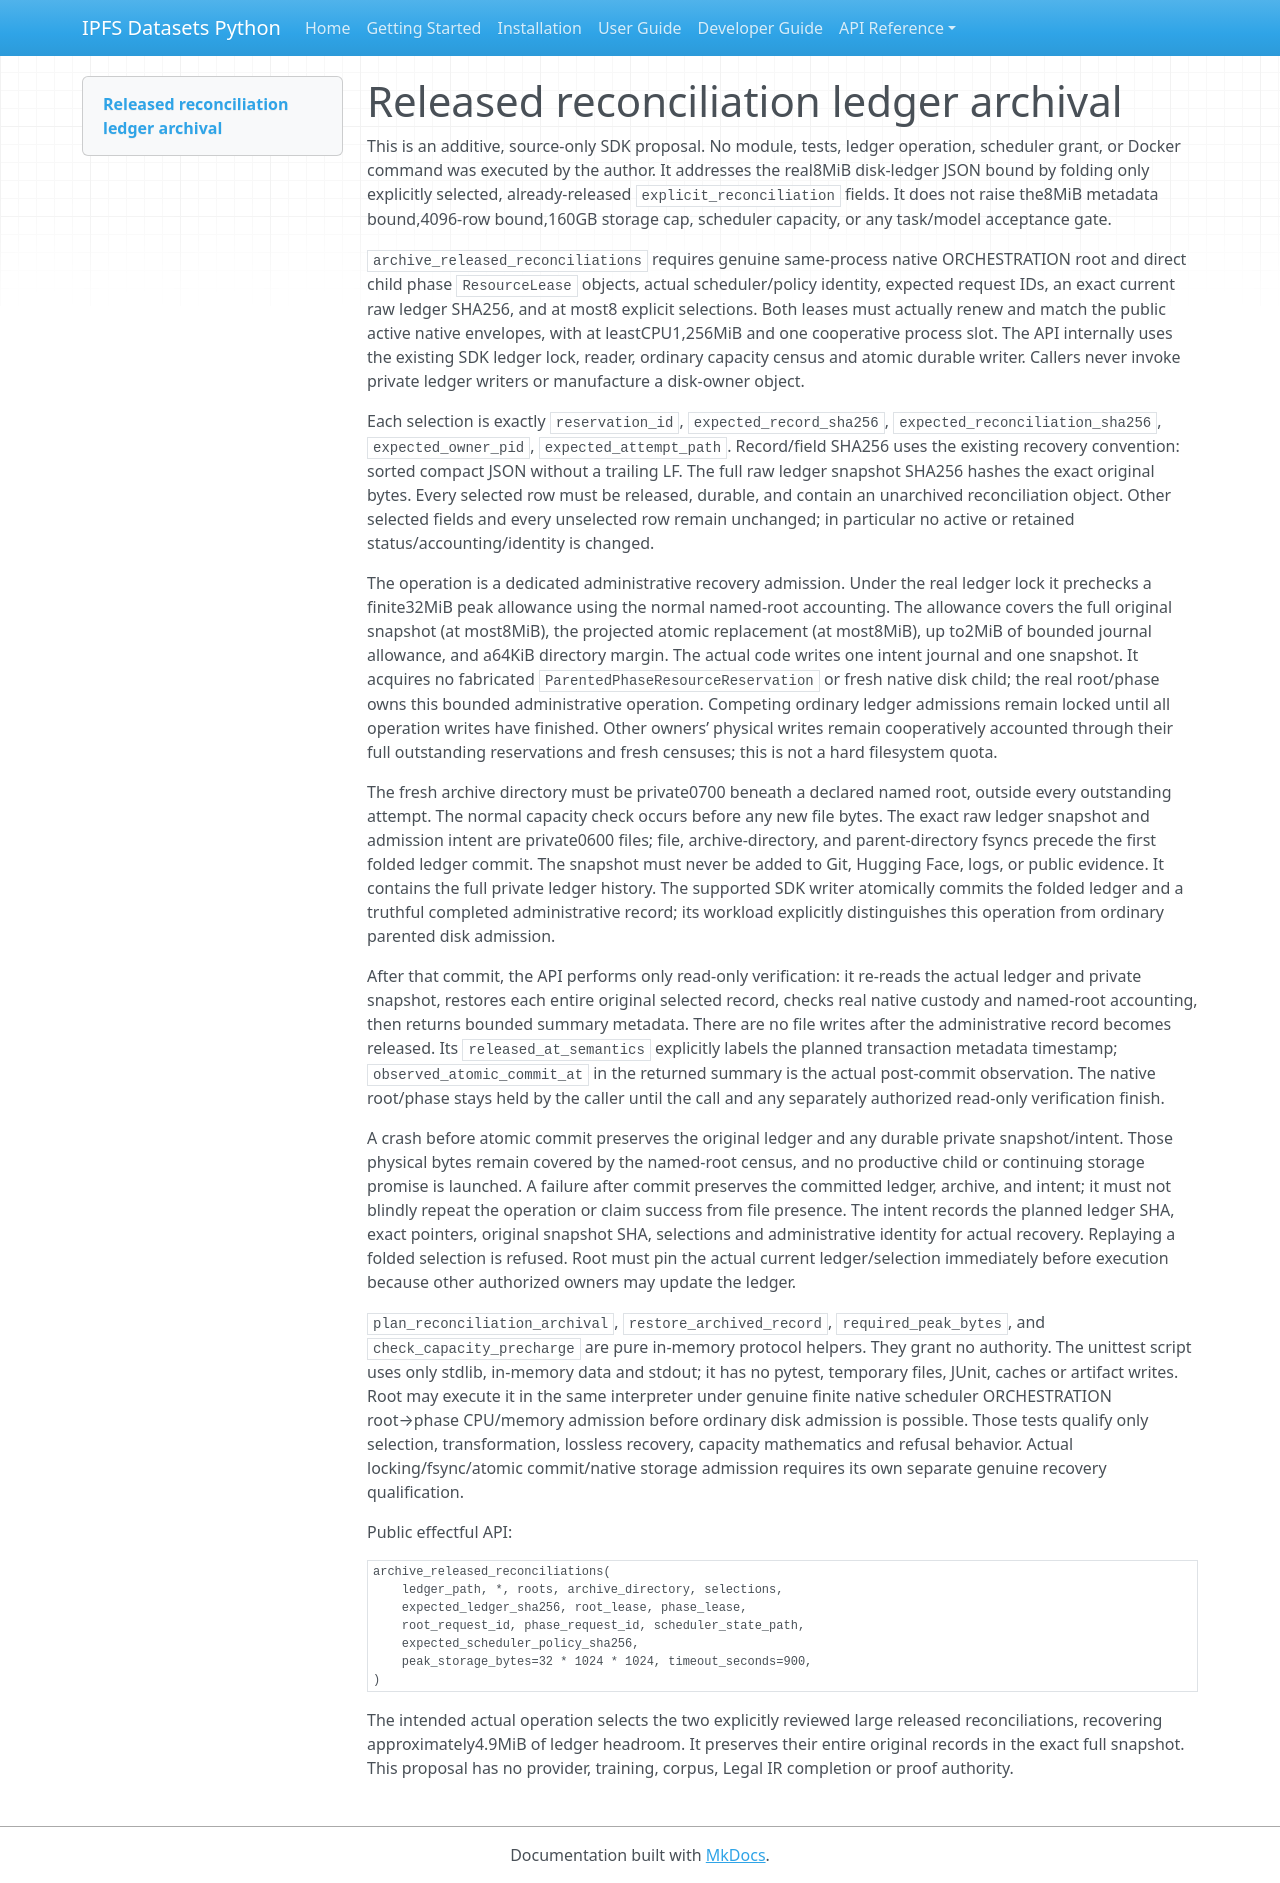

repository: endomorphosis/ipfs_datasets_py · page: autoencoders/evidence/legal-ir-released-ledger-archival-20261017/source-v01/index.html · generator: mkdocs

# Released reconciliation ledger archival

This is an additive, source-only SDK proposal. No module, tests, ledger operation, scheduler grant, or Docker command was executed by the author. It addresses the real8MiB disk-ledger JSON bound by folding only explicitly selected, already-released `explicit_reconciliation` fields. It does not raise the8MiB metadata bound,4096-row bound,160GB storage cap, scheduler capacity, or any task/model acceptance gate.

`archive_released_reconciliations` requires genuine same-process native ORCHESTRATION root and direct child phase `ResourceLease` objects, actual scheduler/policy identity, expected request IDs, an exact current raw ledger SHA256, and at most8 explicit selections. Both leases must actually renew and match the public active native envelopes, with at leastCPU1,256MiB and one cooperative process slot. The API internally uses the existing SDK ledger lock, reader, ordinary capacity census and atomic durable writer. Callers never invoke private ledger writers or manufacture a disk-owner object.

Each selection is exactly `reservation_id`, `expected_record_sha256`, `expected_reconciliation_sha256`, `expected_owner_pid`, `expected_attempt_path`. Record/field SHA256 uses the existing recovery convention: sorted compact JSON without a trailing LF. The full raw ledger snapshot SHA256 hashes the exact original bytes. Every selected row must be released, durable, and contain an unarchived reconciliation object. Other selected fields and every unselected row remain unchanged; in particular no active or retained status/accounting/identity is changed.

The operation is a dedicated administrative recovery admission. Under the real ledger lock it prechecks a finite32MiB peak allowance using the normal named-root accounting. The allowance covers the full original snapshot (at most8MiB), the projected atomic replacement (at most8MiB), up to2MiB of bounded journal allowance, and a64KiB directory margin. The actual code writes one intent journal and one snapshot. It acquires no fabricated `ParentedPhaseResourceReservation` or fresh native disk child; the real root/phase owns this bounded administrative operation. Competing ordinary ledger admissions remain locked until all operation writes have finished. Other owners’ physical writes remain cooperatively accounted through their full outstanding reservations and fresh censuses; this is not a hard filesystem quota.

The fresh archive directory must be private0700 beneath a declared named root, outside every outstanding attempt. The normal capacity check occurs before any new file bytes. The exact raw ledger snapshot and admission intent are private0600 files; file, archive-directory, and parent-directory fsyncs precede the first folded ledger commit. The snapshot must never be added to Git, Hugging Face, logs, or public evidence. It contains the full private ledger history. The supported SDK writer atomically commits the folded ledger and a truthful completed administrative record; its workload explicitly distinguishes this operation from ordinary parented disk admission.

After that commit, the API performs only read-only verification: it re-reads the actual ledger and private snapshot, restores each entire original selected record, checks real native custody and named-root accounting, then returns bounded summary metadata. There are no file writes after the administrative record becomes released. Its `released_at_semantics` explicitly labels the planned transaction metadata timestamp; `observed_atomic_commit_at` in the returned summary is the actual post-commit observation. The native root/phase stays held by the caller until the call and any separately authorized read-only verification finish.

A crash before atomic commit preserves the original ledger and any durable private snapshot/intent. Those physical bytes remain covered by the named-root census, and no productive child or continuing storage promise is launched. A failure after commit preserves the committed ledger, archive, and intent; it must not blindly repeat the operation or claim success from file presence. The intent records the planned ledger SHA, exact pointers, original snapshot SHA, selections and administrative identity for actual recovery. Replaying a folded selection is refused. Root must pin the actual current ledger/selection immediately before execution because other authorized owners may update the ledger.

`plan_reconciliation_archival`, `restore_archived_record`, `required_peak_bytes`, and `check_capacity_precharge` are pure in-memory protocol helpers. They grant no authority. The unittest script uses only stdlib, in-memory data and stdout; it has no pytest, temporary files, JUnit, caches or artifact writes. Root may execute it in the same interpreter under genuine finite native scheduler ORCHESTRATION root→phase CPU/memory admission before ordinary disk admission is possible. Those tests qualify only selection, transformation, lossless recovery, capacity mathematics and refusal behavior. Actual locking/fsync/atomic commit/native storage admission requires its own separate genuine recovery qualification.

Public effectful API:

```python
archive_released_reconciliations(
    ledger_path, *, roots, archive_directory, selections,
    expected_ledger_sha256, root_lease, phase_lease,
    root_request_id, phase_request_id, scheduler_state_path,
    expected_scheduler_policy_sha256,
    peak_storage_bytes=32 * 1024 * 1024, timeout_seconds=900,
)
```

The intended actual operation selects the two explicitly reviewed large released reconciliations, recovering approximately4.9MiB of ledger headroom. It preserves their entire original records in the exact full snapshot. This proposal has no provider, training, corpus, Legal IR completion or proof authority.
